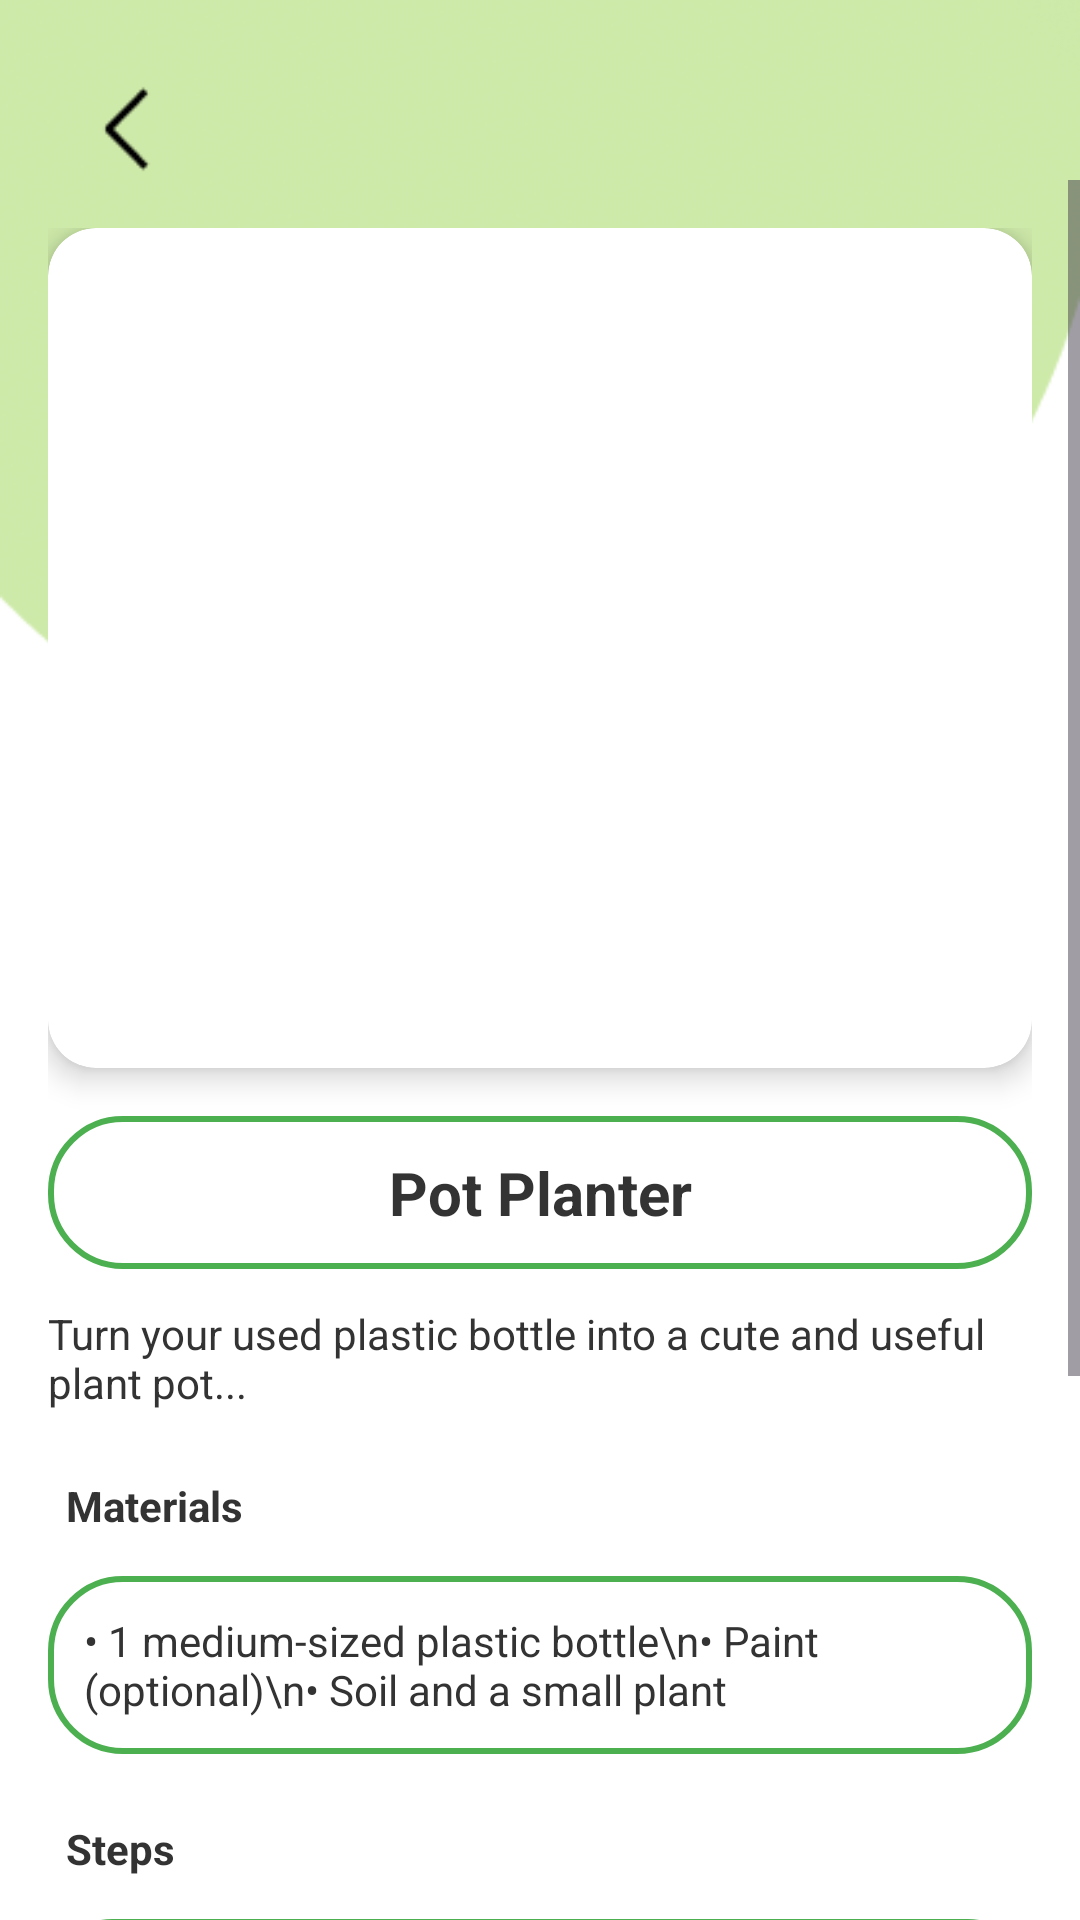

Layout XML and referenced resources for this Android screen:
<!-- AndroidManifest.xml: application theme Theme.Becycle -->
<!-- res/layout/activity_idea_detail.xml -->
<?xml version="1.0" encoding="utf-8"?>
<FrameLayout xmlns:android="http://schemas.android.com/apk/res/android"
    xmlns:app="http://schemas.android.com/apk/res-auto"
    android:layout_width="match_parent"
    android:layout_height="match_parent"
    android:background="@android:color/white">

    
    <ImageView
        android:id="@+id/top_background"
        android:layout_width="match_parent"
        android:layout_height="220dp"
        android:src="@drawable/login_top_green"
        android:scaleType="centerCrop"
        android:contentDescription="Green Top Background" />

    
    <ScrollView
        android:layout_width="match_parent"
        android:layout_height="match_parent"
        android:clipToPadding="false"
        android:paddingTop="60dp">

        <LinearLayout
            android:layout_width="match_parent"
            android:layout_height="wrap_content"
            android:orientation="vertical"
            android:padding="16dp">

            
            <androidx.cardview.widget.CardView
                android:layout_width="match_parent"
                android:layout_height="280dp"
                app:cardCornerRadius="16dp"
                app:cardElevation="6dp"
                android:layout_marginBottom="16dp">

                <ImageView
                    android:id="@+id/idea_image"
                    android:layout_width="match_parent"
                    android:layout_height="match_parent"
                    android:scaleType="centerCrop"
                    android:contentDescription="Idea Image" />
            </androidx.cardview.widget.CardView>

            
            <TextView
                android:id="@+id/idea_title"
                android:layout_width="match_parent"
                android:layout_height="wrap_content"
                android:text="Pot Planter"
                android:textSize="20sp"
                android:textStyle="bold"
                android:textAlignment="center"
                android:padding="12dp"
                android:background="@drawable/rounded_outline"
                android:textColor="#333"
                android:layout_marginBottom="12dp"/>

            
            <TextView
                android:id="@+id/idea_description"
                android:layout_width="match_parent"
                android:layout_height="wrap_content"
                android:text="Turn your used plastic bottle into a cute and useful plant pot..."
                android:textSize="14sp"
                android:textColor="#333"
                android:layout_marginBottom="16dp" />

            
            <TextView
                android:layout_width="wrap_content"
                android:layout_height="wrap_content"
                android:text="Materials"
                android:textStyle="bold"
                android:background="@drawable/tag_background"
                android:padding="6dp"
                android:textColor="#333"
                android:layout_marginBottom="8dp" />

            <TextView
                android:id="@+id/idea_materials"
                android:layout_width="match_parent"
                android:layout_height="wrap_content"
                android:background="@drawable/rounded_outline"
                android:padding="12dp"
                android:text="• 1 medium-sized plastic bottle\n• Paint (optional)\n• Soil and a small plant"
                android:textSize="14sp"
                android:textColor="#333"
                android:layout_marginBottom="16dp" />

            
            <TextView
                android:layout_width="wrap_content"
                android:layout_height="wrap_content"
                android:text="Steps"
                android:textStyle="bold"
                android:background="@drawable/tag_background"
                android:padding="6dp"
                android:textColor="#333"
                android:layout_marginBottom="8dp" />

            <TextView
                android:id="@+id/idea_steps"
                android:layout_width="match_parent"
                android:layout_height="wrap_content"
                android:background="@drawable/rounded_outline"
                android:padding="12dp"
                android:text="1. Cut the bottle...\n2. Paint it...\n3. Add soil..."
                android:textSize="14sp"
                android:textColor="#333"
                android:layout_marginBottom="16dp" />

            
            <TextView
                android:layout_width="wrap_content"
                android:layout_height="wrap_content"
                android:text="Reference"
                android:textStyle="bold"
                android:background="@drawable/tag_background"
                android:padding="6dp"
                android:textColor="#333"
                android:layout_marginBottom="8dp" />

            <TextView
                android:id="@+id/idea_reference"
                android:layout_width="match_parent"
                android:layout_height="wrap_content"
                android:background="@drawable/rounded_outline"
                android:padding="12dp"
                android:text="• https://www.example.com\n• https://youtu.be/example"
                android:autoLink="web"
                android:textSize="14sp"

                android:layout_marginBottom="24dp" />

            
            <Button
                android:id="@+id/upload_button"
                android:layout_width="match_parent"
                android:layout_height="wrap_content"
                android:text="Upload Your Creation &amp; Earn EXP!"
                android:backgroundTint="@color/green_500"
                android:textColor="#fff"
                android:textStyle="bold"
                android:layout_marginBottom="16dp" />

            <TextView
                android:layout_width="match_parent"
                android:layout_height="wrap_content"
                android:text="Show off your recycled craft! Upload a photo of your plant pot and earn EXP points."
                android:textAlignment="center"
                android:textSize="12sp"
                android:textColor="#666" />
        </LinearLayout>
    </ScrollView>

    
    <ImageView
        android:id="@+id/back_button"
        android:layout_width="54dp"
        android:layout_height="54dp"
        android:layout_marginTop="16dp"
        android:layout_marginStart="16dp"
        android:padding="8dp"
        android:background="?attr/selectableItemBackgroundBorderless"
        android:src="@drawable/ic_arrow_back"
        android:contentDescription="Back"
        app:tint="#000"
        android:layout_gravity="top|start" />

</FrameLayout>
<!-- resources referenced by this layout -->
<resources>
  <color name="green_500">#66BB6A</color>
  <!-- drawable ic_arrow_back: png bitmap (drawable, 289 bytes) -->
  <!-- drawable login_top_green: png bitmap (drawable, 70454 bytes) -->
  <!-- drawable rounded_outline (drawable) -->
  <?xml version="1.0" encoding="utf-8"?>
  <shape xmlns:android="http://schemas.android.com/apk/res/android" android:shape="rectangle">
      <solid android:color="#FFFFFF"/>
      <stroke android:width="2dp" android:color="#4CAF50"/>
      <corners android:radius="24dp"/>
  </shape>
  <style name="Theme.Becycle" parent="Base.Theme.Becycle" />
  <style name="Base.Theme.Becycle" parent="Theme.Material3.DayNight.NoActionBar">
          <item name="android:statusBarColor">@android:color/transparent</item>
      </style>
</resources>
